Run: headless pygame with SDL's dummy video driver; simulated clock (each Clock.tick advances the game by its frame time, no real sleeping); random seed 0; keys injected as events and as key.get_pressed() state; no mouse input.
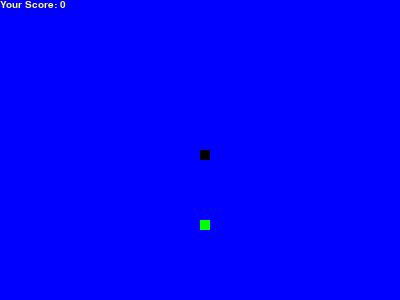
Frame 1 of 4 · flips 1–60 · no input
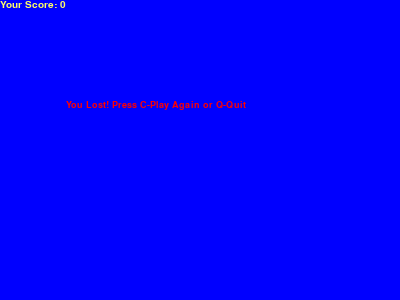
Frame 2 of 4 · flips 61–180 · tapped SPACE, RETURN · held RIGHT (→), D
Frame 3 of 4 · flips 181–300 · held DOWN (↓), S · screen unchanged from frame 2, image omitted
Frame 4 of 4 · flips 301–420 · held LEFT (←), A, UP (↑), W · screen unchanged from frame 3, image omitted

The pygame program that drew these frames:

######################
# Imports
######################
import pygame
import random

#################################
# Configuring the Display & Game
#################################
pygame.init()  # Initialize the pygame modules

white = (255, 255, 255)  # define colours on RGB to be used by pygame.draw module
black = (0, 0, 0)
red = (255, 0, 0)
blue = (0, 0, 255)
green = (0, 255, 0)
yellow = (255, 255, 102)

dis_width = 400
dis_height = 300

dis = pygame.display.set_mode((dis_width, dis_height))  # configure display screen size
pygame.display.update()  # Update game display based on changed config
pygame.display.set_caption("Snake Game Example")  # Set game caption

clock = pygame.time.Clock()  # pygame time tracker module
snake_block = 10  # snake block dimension
snake_speed = 10  # minimum speed of snake movement

##################################
# Message Output - General
##################################
font_style = pygame.font.SysFont(
    "bahnschrift", 14
)  # set font style for general use case


def message(msg, color):
    mesg = font_style.render(msg, True, color)
    dis.blit(mesg, [dis_width / 6, dis_height / 3])


#############################################
# Snake - Create Snake of Interchangable size
#############################################
def snake(snake_block, snake_list):
    for x in snake_list:
        pygame.draw.rect(
            dis, black, [x[0], x[1], snake_block, snake_block]
        )  # rectangle dimension input = [left, top, width, height]


#############################################
# Score
#############################################

score_font = pygame.font.SysFont("comicsansms", 15)  # set font style for score


def game_score(score):
    value = score_font.render("Your Score: " + str(score), True, yellow)
    dis.blit(value, [0, 0])


##################################
# Game
##################################


def snakeGame():
    game_active = True  # Accounts for game being open and game running
    game_close = False  # accounts for game being closed e.g. upon quitting

    x1 = dis_width / 2
    y1 = dis_height / 2

    x1_change = 0
    y1_change = 0

    snake_List = []
    Length_of_snake = 1

    foodx = round(random.randrange(0, dis_width - snake_block) / 10.0) * 10.0
    foody = round(random.randrange(0, dis_height - snake_block) / 10.0) * 10.0

    while game_active:
        while game_close:
            dis.fill(blue)
            message("You Lost! Press C-Play Again or Q-Quit", red)
            game_score(Length_of_snake - 1)
            pygame.display.update()

            for event in pygame.event.get():
                if event.type == pygame.QUIT:
                    game_active = False
                    game_close = False
                if event.type == pygame.KEYDOWN:
                    if event.key == pygame.K_q:
                        game_active = False
                        game_close = False
                    if event.key == pygame.K_c:
                        snakeGame()

        for event in pygame.event.get():
            if event.type == pygame.QUIT:
                game_active = False
            if event.type == pygame.KEYDOWN:
                if event.key == pygame.K_LEFT:
                    x1_change = -snake_block
                    y1_change = 0
                elif event.key == pygame.K_RIGHT:
                    x1_change = snake_block
                    y1_change = 0
                elif event.key == pygame.K_UP:
                    y1_change = -snake_block
                    x1_change = 0
                elif event.key == pygame.K_DOWN:
                    y1_change = snake_block
                    x1_change = 0

        if x1 >= dis_width or x1 < 0 or y1 >= dis_height or y1 < 0:
            game_close = True
        x1 += x1_change
        y1 += y1_change
        dis.fill(blue)
        pygame.draw.rect(dis, green, [foodx, foody, snake_block, snake_block])
        snake_Head = []
        snake_Head.append(x1)
        snake_Head.append(y1)
        snake_List.append(snake_Head)
        if len(snake_List) > Length_of_snake:
            del snake_List[0]

        for x in snake_List[:-1]:
            if x == snake_Head:
                game_close = True

        snake(snake_block, snake_List)
        game_score(Length_of_snake - 1)

        pygame.display.update()

        if x1 == foodx and y1 == foody:
            foodx = round(random.randrange(0, dis_width - snake_block) / 10.0) * 10.0
            foody = round(random.randrange(0, dis_height - snake_block) / 10.0) * 10.0
            Length_of_snake += 1

        clock.tick(snake_speed)

    pygame.quit()
    quit()


snakeGame()
